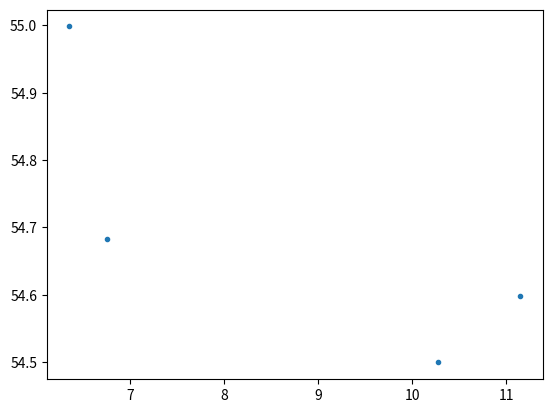

Reproduce this figure in Python.
# -*- coding: utf-8 -*-
"""
Created on Mon Aug 12 15:01:42 2024

[redacted]
"""




import matplotlib
import matplotlib.pyplot as plt
import numpy as np

# from common_variables import  layout, cm, stationsdict,\
     # fs, fontdict, bbox_inches
     



def map_stations(lat= [54.5981666667,54.4995, 54.9983333333, 54.6827833333],\
                 lon=[11.1491666667,10.2736666667, 6.3515, 6.75445]):
    
    # define everything that has to do with the resulting figure
    # plt.rcParams['figure.figsize'][1]=10*cm
    # fig = plt.figure(layout=layout)
    # savefigpath = '../Figures/temporal_coverage.png'
    dlat = 1
    dlon = 1

    # load GEBCO

    # Add station positions
    plt.plot(lon, lat, '.')

    
    
    plt.show()
    
    return 
map_stations()
